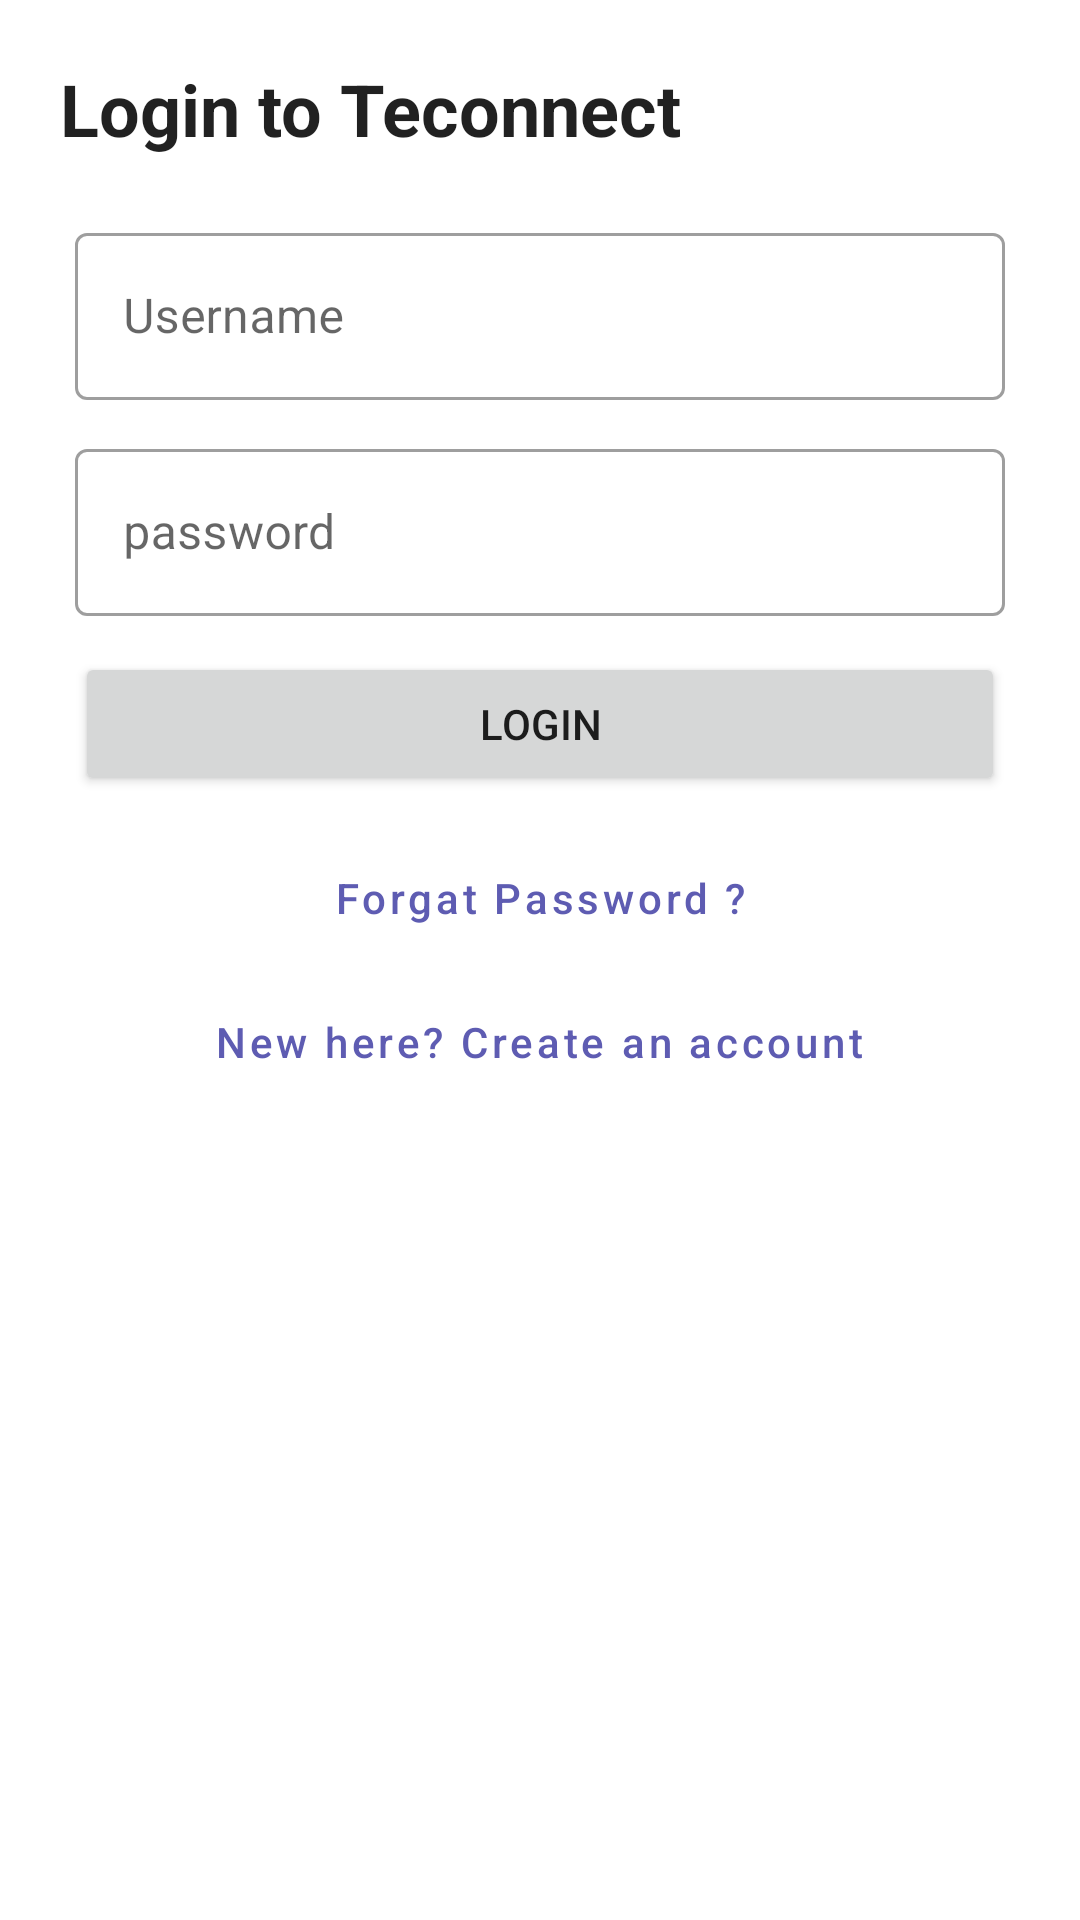

Here is an Android app screen rendered from its layout file. Give the layout XML and the strings, colors and styles it references.
<!-- AndroidManifest.xml: application theme AppTheme -->
<!-- res/layout/activity_main__login__page.xml -->
<?xml version="1.0" encoding="utf-8"?>
<RelativeLayout xmlns:android="http://schemas.android.com/apk/res/android"
    xmlns:app="http://schemas.android.com/apk/res-auto"
    xmlns:tools="http://schemas.android.com/tools"
    android:layout_width="match_parent"
    android:layout_height="match_parent"
    tools:context=".Main_Login_Activity">

    <include android:id="@+id/Login_Toolbar"
        layout="@layout/login_toolbar"
        android:visibility="gone"/>

    <TextView
        android:id="@+id/Login_Heading"
        style="@style/TextAppearance.AppCompat.Headline"
        android:layout_width="match_parent"
        android:layout_height="wrap_content"
        android:layout_marginLeft="20dp"
        android:layout_marginRight="20dp"
        android:layout_marginTop="20dp"
        android:layout_below="@id/Login_Toolbar"
        android:text="Login to Teconnect"
        android:textStyle="bold">
    </TextView>


    <RelativeLayout
        android:layout_width="match_parent"
        android:layout_height="wrap_content"
        android:layout_below="@id/Login_Heading">

        <com.google.android.material.textfield.TextInputLayout
            style="@style/Widget.MaterialComponents.TextInputLayout.OutlinedBox"
            android:id="@+id/et_username"
            android:layout_width="match_parent"
            android:layout_height="wrap_content"
            android:layout_marginTop="20dp"
            android:layout_marginLeft="25dp"
            android:layout_marginRight="25dp"
            android:layout_marginBottom="10dp">

            <com.google.android.material.textfield.TextInputEditText
                android:id="@+id/et_main_username"
                android:layout_width="match_parent"
                android:layout_height="wrap_content"
                android:hint="Username" />

        </com.google.android.material.textfield.TextInputLayout>

        <com.google.android.material.textfield.TextInputLayout
            style="@style/Widget.MaterialComponents.TextInputLayout.OutlinedBox"
            android:id="@+id/et_password"
            android:layout_width="match_parent"
            android:layout_height="wrap_content"
            android:layout_marginTop="1dp"
            android:layout_marginLeft="25dp"
            android:layout_marginRight="25dp"
            android:layout_marginBottom="10dp"
            android:layout_below="@+id/et_username">

            <com.google.android.material.textfield.TextInputEditText
                android:id="@+id/et_main_password"
                android:layout_width="match_parent"
                android:layout_height="wrap_content"
                android:hint="password" />

        </com.google.android.material.textfield.TextInputLayout>

        <Button
            android:id="@+id/bt_Direct_Login"
            android:layout_width="match_parent"
            android:layout_height="wrap_content"
            android:padding="12dp"
            android:layout_marginTop="2dp"
            android:layout_marginLeft="25dp"
            android:layout_marginRight="25dp"
            android:layout_marginBottom="10dp"
            android:layout_below="@id/et_password"
            android:text="Login"/>

        <Button
            style="@style/Widget.MaterialComponents.Button.TextButton"
            android:id="@+id/bt_Forgat"
            android:layout_width="wrap_content"
            android:layout_height="wrap_content"
            android:layout_below="@id/bt_Direct_Login"
            android:layout_centerHorizontal="true"
            android:textAllCaps="false"
            android:text="Forgat Password ?"/>

        <Button
            style="@style/Widget.MaterialComponents.Button.TextButton"
            android:id="@+id/bt_New_Register"
            android:layout_width="wrap_content"
            android:layout_height="wrap_content"
            android:layout_below="@id/bt_Forgat"
            android:layout_centerHorizontal="true"
            android:textAllCaps="false"
            android:text="@string/new_here_create_an_account"/>


    </RelativeLayout>

</RelativeLayout>
<!-- res/layout/login_toolbar.xml (included above) -->
<?xml version="1.0" encoding="utf-8"?>
<androidx.appcompat.widget.Toolbar xmlns:android="http://schemas.android.com/apk/res/android"
    android:layout_width="match_parent"
    android:layout_height="wrap_content"
    android:background="#5E5CB2"
    xmlns:app="http://schemas.android.com/apk/res-auto">

</androidx.appcompat.widget.Toolbar>
<!-- resources referenced by this layout -->
<resources>
  <string name="new_here_create_an_account">New here? Create an account</string>
  <style name="AppTheme" parent="Theme.MaterialComponents.DayNight.DarkActionBar">
          
          <item name="colorPrimary">#5E5CB2</item>
          <item name="colorPrimaryDark">#5E5CB2</item>
      </style>
</resources>
